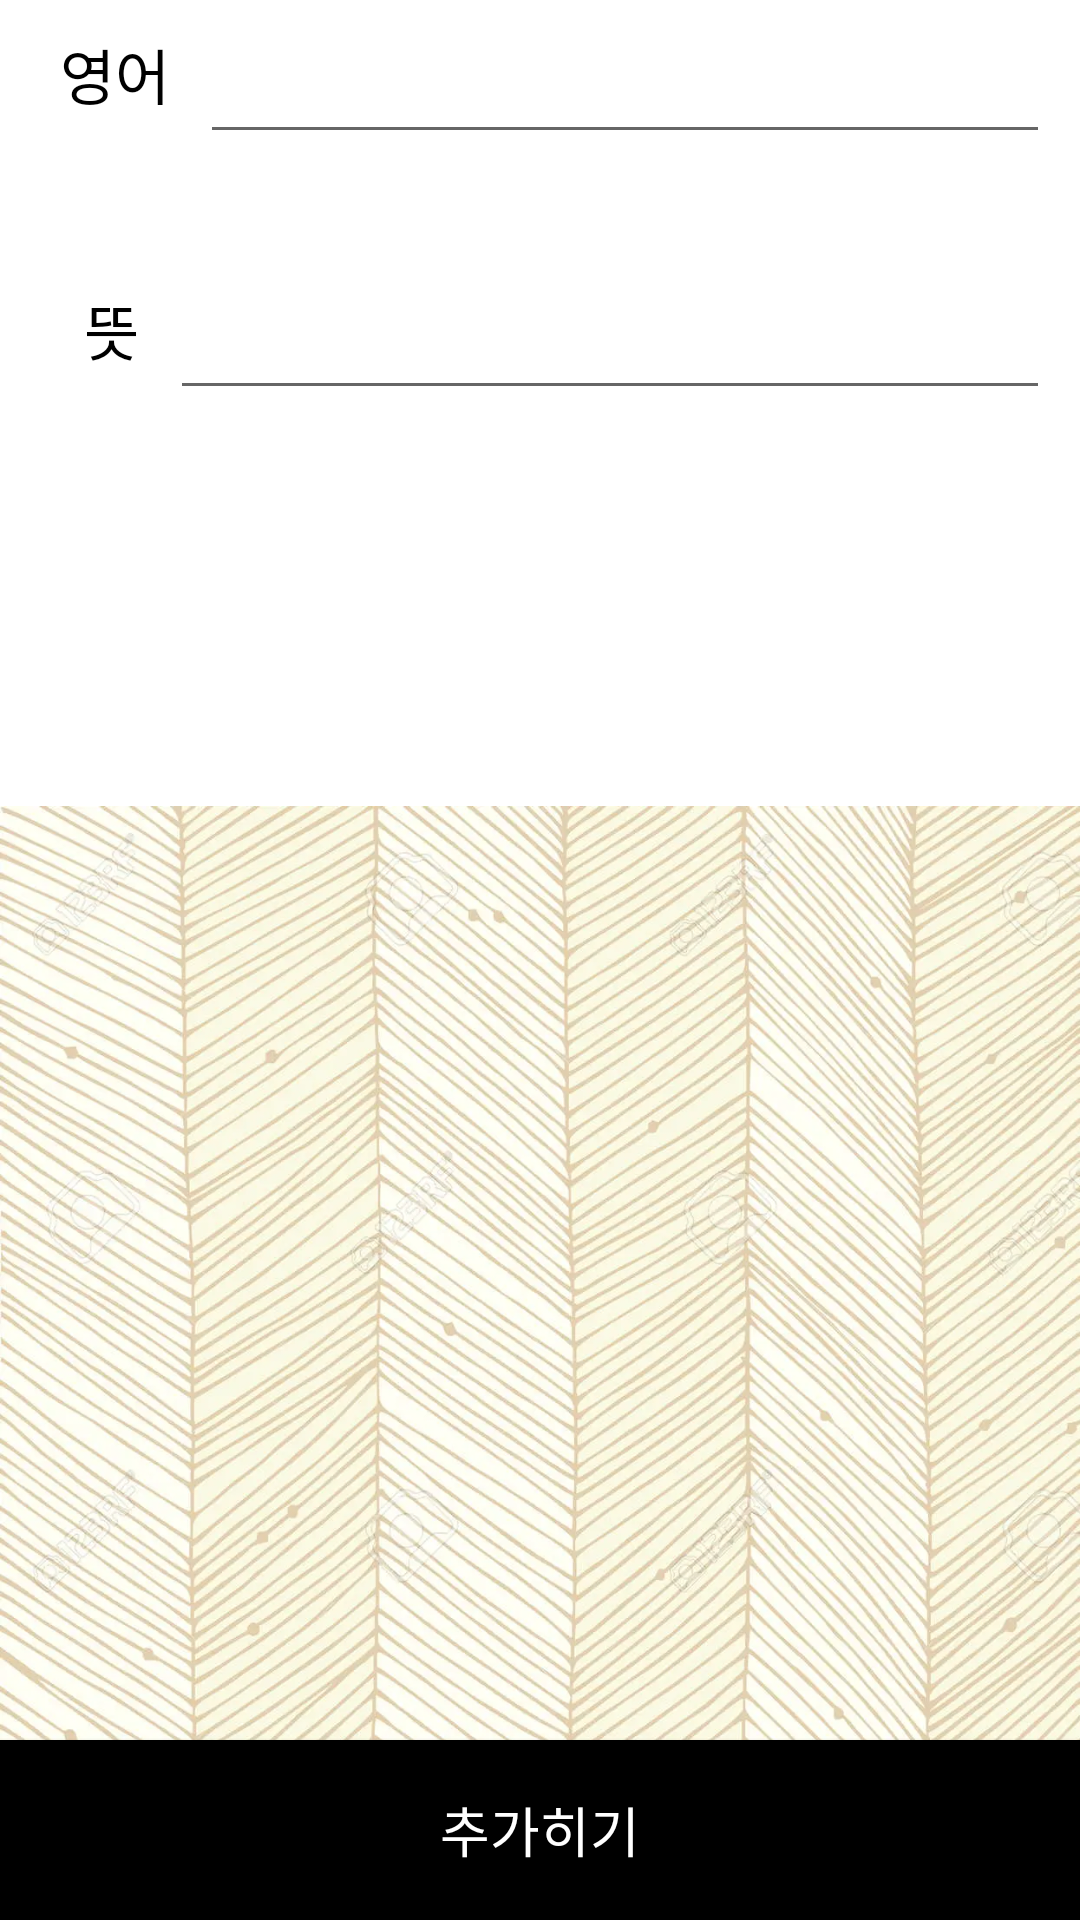

Produce the Android XML layout that renders to this screen, including the resource entries it uses.
<!-- AndroidManifest.xml: application theme Theme.WordBook -->
<!-- res/layout/fragment_register_voca.xml -->
<?xml version="1.0" encoding="utf-8"?>

<layout xmlns:tools="http://schemas.android.com/tools"
    xmlns:android="http://schemas.android.com/apk/res/android"
    xmlns:app="http://schemas.android.com/apk/res-auto">

    <data>
        <variable
            name="word"
            type="com.example.wordbook.database.Word" />
    </data>

    <androidx.constraintlayout.widget.ConstraintLayout
        android:layout_width="match_parent"
        android:layout_height="match_parent"
        android:background="@color/white">

        <TextView
            android:id="@+id/english"
            android:layout_width="wrap_content"
            android:layout_height="wrap_content"
            android:layout_marginLeft="20dp"
            android:layout_marginTop="10dp"
            android:text="@string/title_english"
            android:textColor="#000000"
            android:textSize="20sp"
            app:layout_constraintLeft_toLeftOf="parent"
            app:layout_constraintTop_toTopOf="parent" />

        <EditText
            android:id="@+id/english_input"
            android:layout_width="0dp"
            android:layout_height="wrap_content"
            android:layout_marginLeft="10dp"
            android:layout_marginRight="10dp"
            android:text="@{word.english}"
            app:layout_constraintBottom_toBottomOf="@id/english"
            app:layout_constraintHorizontal_bias="1.0"
            app:layout_constraintLeft_toRightOf="@id/english"
            app:layout_constraintRight_toRightOf="parent"
            app:layout_constraintTop_toTopOf="@id/english"
            app:layout_constraintVertical_bias="0.0" />

        <EditText
            android:id="@+id/means_input"
            android:layout_width="0dp"
            android:layout_height="wrap_content"
            android:layout_marginRight="10dp"
            android:text="@{word.means}"
            app:layout_constraintBottom_toBottomOf="@id/means"
            app:layout_constraintHorizontal_bias="1.0"
            app:layout_constraintLeft_toRightOf="@id/english"
            app:layout_constraintRight_toRightOf="parent"
            app:layout_constraintTop_toTopOf="@id/means"
            app:layout_constraintVertical_bias="0.0" />

        <TextView
            android:id="@+id/means"
            android:layout_width="wrap_content"
            android:layout_height="wrap_content"
            android:layout_marginLeft="28dp"
            android:layout_marginTop="56dp"
            android:text="@string/title_mean"
            android:textColor="#000000"
            android:textSize="20sp"
            app:layout_constraintLeft_toLeftOf="parent"
            app:layout_constraintTop_toBottomOf="@id/english" />

        <Button
            android:id="@+id/confirm"
            android:layout_width="0dp"
            android:layout_height="60dp"
            android:background="#000000"
            android:text="@string/action_confirm"
            android:textColor="@color/white"
            android:textSize="18sp"
            app:layout_constraintBottom_toBottomOf="parent"
            app:layout_constraintLeft_toLeftOf="parent"
            app:layout_constraintRight_toRightOf="parent" />

        <ImageView
            android:id="@+id/imageView2"
            android:layout_width="wrap_content"
            android:layout_height="wrap_content"
            app:layout_constraintEnd_toEndOf="parent"
            app:layout_constraintHorizontal_bias="0.0"
            app:layout_constraintStart_toStartOf="parent"
            app:layout_constraintTop_toBottomOf="@+id/means_input"
            app:srcCompat="@drawable/backco" />

    </androidx.constraintlayout.widget.ConstraintLayout>
</layout>
<!-- resources referenced by this layout -->
<resources>
  <color name="white">#FFFFFFFF</color>
  <!-- drawable backco: png bitmap (drawable, 144648 bytes) -->
  <string name="action_confirm">추가히기</string>
  <string name="title_english">영어</string>
  <string name="title_mean">뜻</string>
  <style name="Theme.WordBook" parent="Theme.MaterialComponents.DayNight.DarkActionBar">
          
          <item name="colorPrimary">@color/orange</item>
          <item name="colorPrimaryVariant">@color/black</item>
          <item name="colorOnPrimary">@color/orange</item>
          
          <item name="colorSecondary">@color/orange</item>
          <item name="colorSecondaryVariant">@color/yellow</item>
          <item name="colorOnSecondary">@color/black</item>
          
          <item name="android:statusBarColor" tools:targetApi="l">?attr/colorPrimaryVariant</item>
          
      </style>
  <color name="orange">#B3672B</color>
  <color name="black">#FF000000</color>
  <color name="yellow">#FFBF00</color>
</resources>
